Run: headless pygame with SDL's dummy video driver; simulated clock (each Clock.tick advances the game by its frame time, no real sleeping); random seed 0; keys injected as events and as key.get_pressed() state; no mouse input.
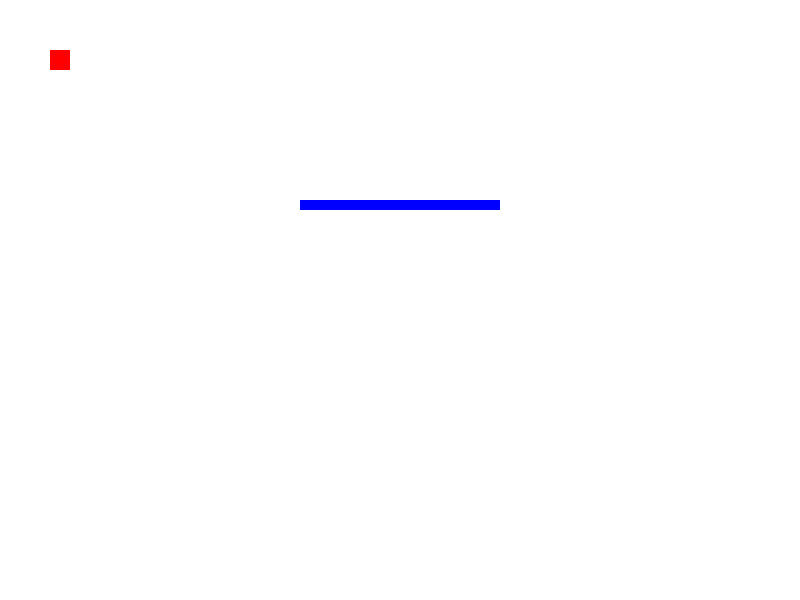
Frame 1 of 4 · flips 1–60 · no input
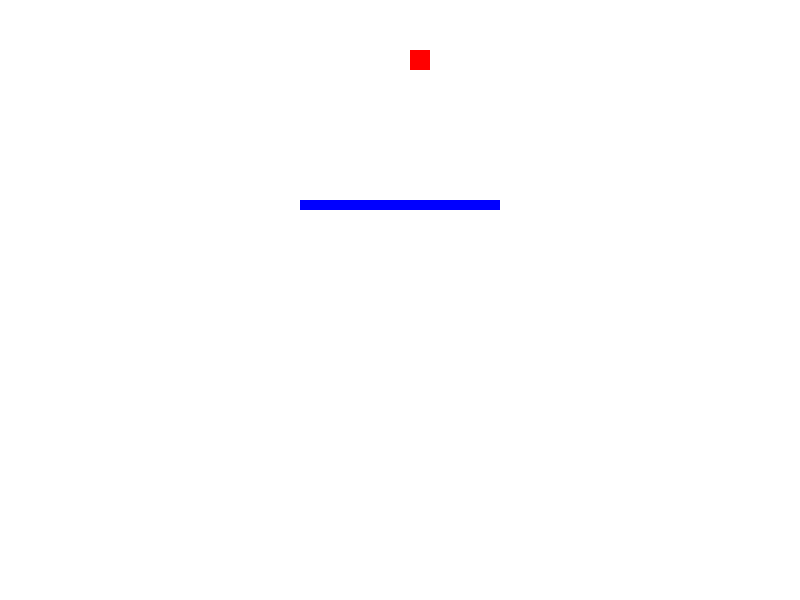
Frame 2 of 4 · flips 61–180 · tapped SPACE, RETURN · held RIGHT (→), D
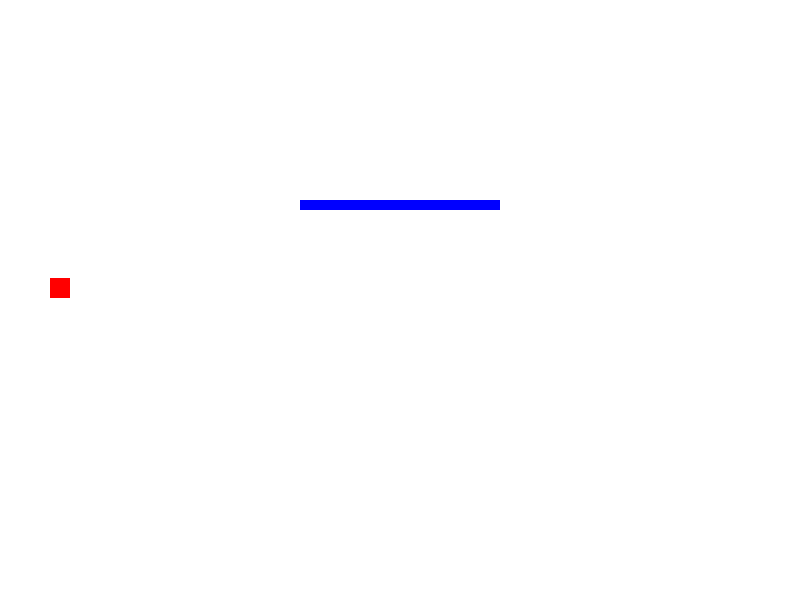
Frame 3 of 4 · flips 181–300 · held DOWN (↓), S
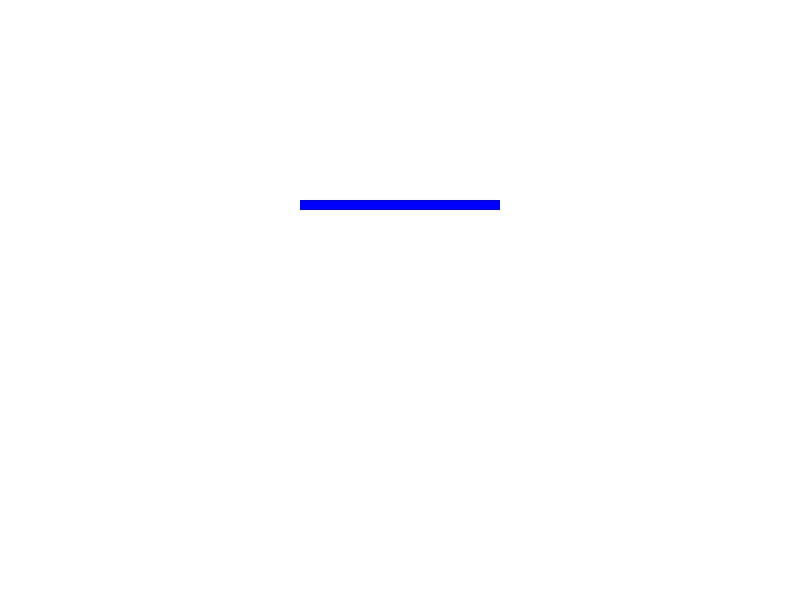
Frame 4 of 4 · flips 301–420 · held LEFT (←), A, UP (↑), W

The pygame program that drew these frames:

import pygame
import random

# 初始化 Pygame
pygame.init()

# 定义窗口尺寸
WIDTH = 800
HEIGHT = 600

# 定义颜色
BLACK = (0, 0, 0)
WHITE = (255, 255, 255)
RED = (255, 0, 0)
BLUE = (0, 0, 255)

# 创建游戏窗口
screen = pygame.display.set_mode((WIDTH, HEIGHT))
pygame.display.set_caption("迷宫游戏")

# 定义玩家类
class Player(pygame.sprite.Sprite):
    def __init__(self, x, y):
        super().__init__()
        self.image = pygame.Surface((20, 20))
        self.image.fill(RED)
        self.rect = self.image.get_rect()
        self.rect.x = x
        self.rect.y = y

    def update(self):
        # 处理玩家移动
        keys = pygame.key.get_pressed()
        if keys[pygame.K_LEFT]:
            self.rect.x -= 3
        if keys[pygame.K_RIGHT]:
            self.rect.x += 3
        if keys[pygame.K_UP]:
            self.rect.y -= 3
        if keys[pygame.K_DOWN]:
            self.rect.y += 3

# 定义迷宫墙类
class Wall(pygame.sprite.Sprite):
    def __init__(self, x, y, width, height):
        super().__init__()
        self.image = pygame.Surface((width, height))
        self.image.fill(BLUE)
        self.rect = self.image.get_rect()
        self.rect.x = x
        self.rect.y = y

# 创建迷宫墙和玩家对象
walls = pygame.sprite.Group()
all_sprites = pygame.sprite.Group()

wall = Wall(300, 200, 200, 10)
walls.add(wall)
all_sprites.add(wall)

player = Player(50, 50)
all_sprites.add(player)

running = True

# 游戏主循环
while running:
    for event in pygame.event.get():
        if event.type == pygame.QUIT:
            running = False

    # 更新玩家位置
    all_sprites.update()

    # 碰撞检测
    if pygame.sprite.spritecollide(player, walls, False):
        player.rect.x = 50
        player.rect.y = 50

    # 绘制游戏界面
    screen.fill(WHITE)
    all_sprites.draw(screen)
    pygame.display.flip()
    pygame.time.Clock().tick(60)

# 退出游戏
pygame.quit()
